Run: headless pygame with SDL's dummy video driver; simulated clock (each Clock.tick advances the game by its frame time, no real sleeping); random seed 0; keys injected as events and as key.get_pressed() state; no mouse input.
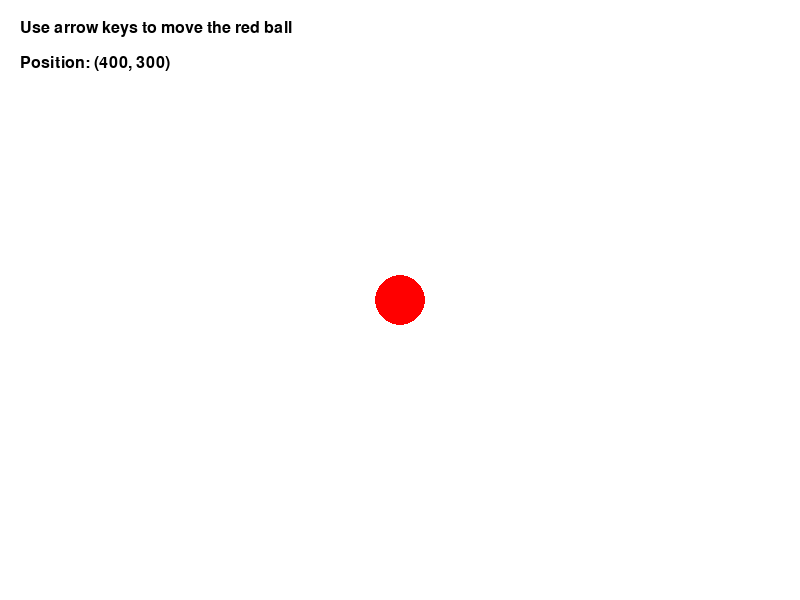
Frame 1 of 4 · flips 1–60 · no input
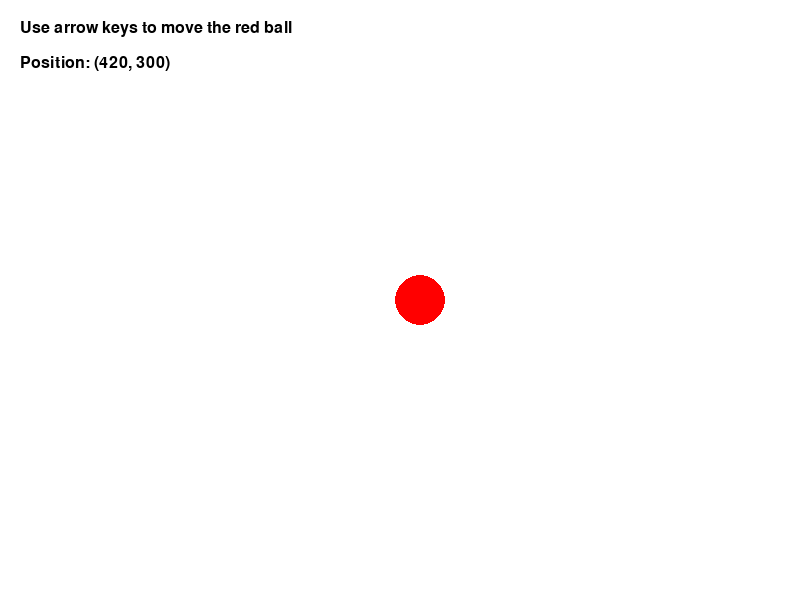
Frame 2 of 4 · flips 61–180 · tapped SPACE, RETURN · held RIGHT (→), D
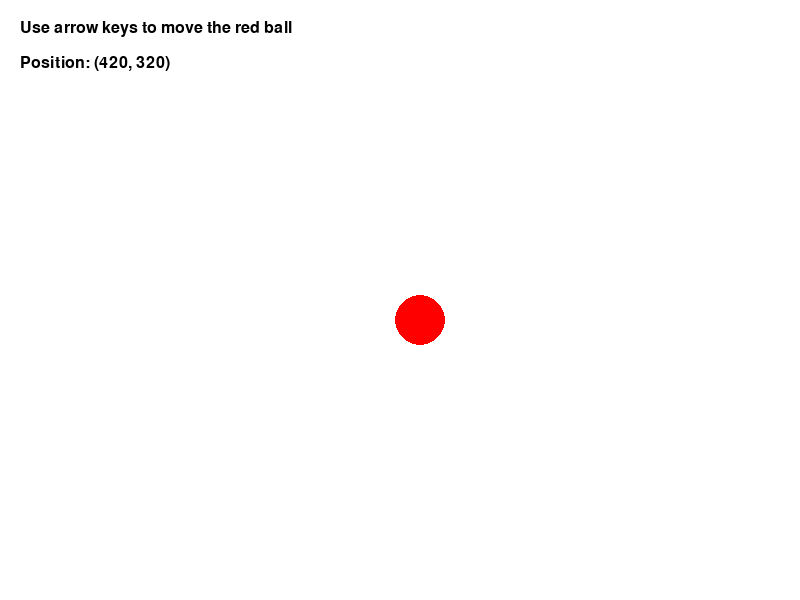
Frame 3 of 4 · flips 181–300 · held DOWN (↓), S
Frame 4 of 4 · flips 301–420 · held LEFT (←), A, UP (↑), W · screen same as frame 1, image omitted

The pygame program that drew these frames:

import pygame


class MovingBallApp:
    def __init__(self):
        pygame.init()

        # Create the main game window
        self.width = 800
        self.height = 600
        self.screen = pygame.display.set_mode((self.width, self.height))
        pygame.display.set_caption("Moving Ball Game")

        # Create a clock object to control the frame rate
        self.clock = pygame.time.Clock()

        # Define colors
        self.white = (255, 255, 255)
        self.red = (255, 0, 0)
        self.black = (0, 0, 0)

        # Ball settings
        self.radius = 25
        self.step = 20

        # Start the ball at the center of the screen
        self.x = self.width // 2
        self.y = self.height // 2

        # Create a font for on-screen text
        self.font = pygame.font.SysFont("Arial", 24)

    def move_up(self):
        # Move the ball up only if it stays inside the screen
        if self.y - self.step - self.radius >= 0:
            self.y -= self.step

    def move_down(self):
        # Move the ball down only if it stays inside the screen
        if self.y + self.step + self.radius <= self.height:
            self.y += self.step

    def move_left(self):
        # Move the ball left only if it stays inside the screen
        if self.x - self.step - self.radius >= 0:
            self.x -= self.step

    def move_right(self):
        # Move the ball right only if it stays inside the screen
        if self.x + self.step + self.radius <= self.width:
            self.x += self.step

    def draw(self):
        # Fill the background with white color
        self.screen.fill(self.white)

        # Draw instruction text
        instruction = self.font.render("Use arrow keys to move the red ball", True, self.black)
        self.screen.blit(instruction, (20, 20))

        # Show the current ball position
        position_text = self.font.render(f"Position: ({self.x}, {self.y})", True, self.black)
        self.screen.blit(position_text, (20, 55))

        # Draw the red ball
        pygame.draw.circle(self.screen, self.red, (self.x, self.y), self.radius)

    def run(self):
        running = True

        while running:
            # Process all events from the event queue
            for event in pygame.event.get():
                if event.type == pygame.QUIT:
                    running = False

                elif event.type == pygame.KEYDOWN:
                    # Move the ball when arrow keys are pressed
                    if event.key == pygame.K_UP:
                        self.move_up()
                    elif event.key == pygame.K_DOWN:
                        self.move_down()
                    elif event.key == pygame.K_LEFT:
                        self.move_left()
                    elif event.key == pygame.K_RIGHT:
                        self.move_right()

            # Draw all game elements
            self.draw()

            # Update the screen
            pygame.display.flip()

            # Limit the game to 60 frames per second
            self.clock.tick(60)

        pygame.quit()


if __name__ == "__main__":
    app = MovingBallApp()
    app.run()
